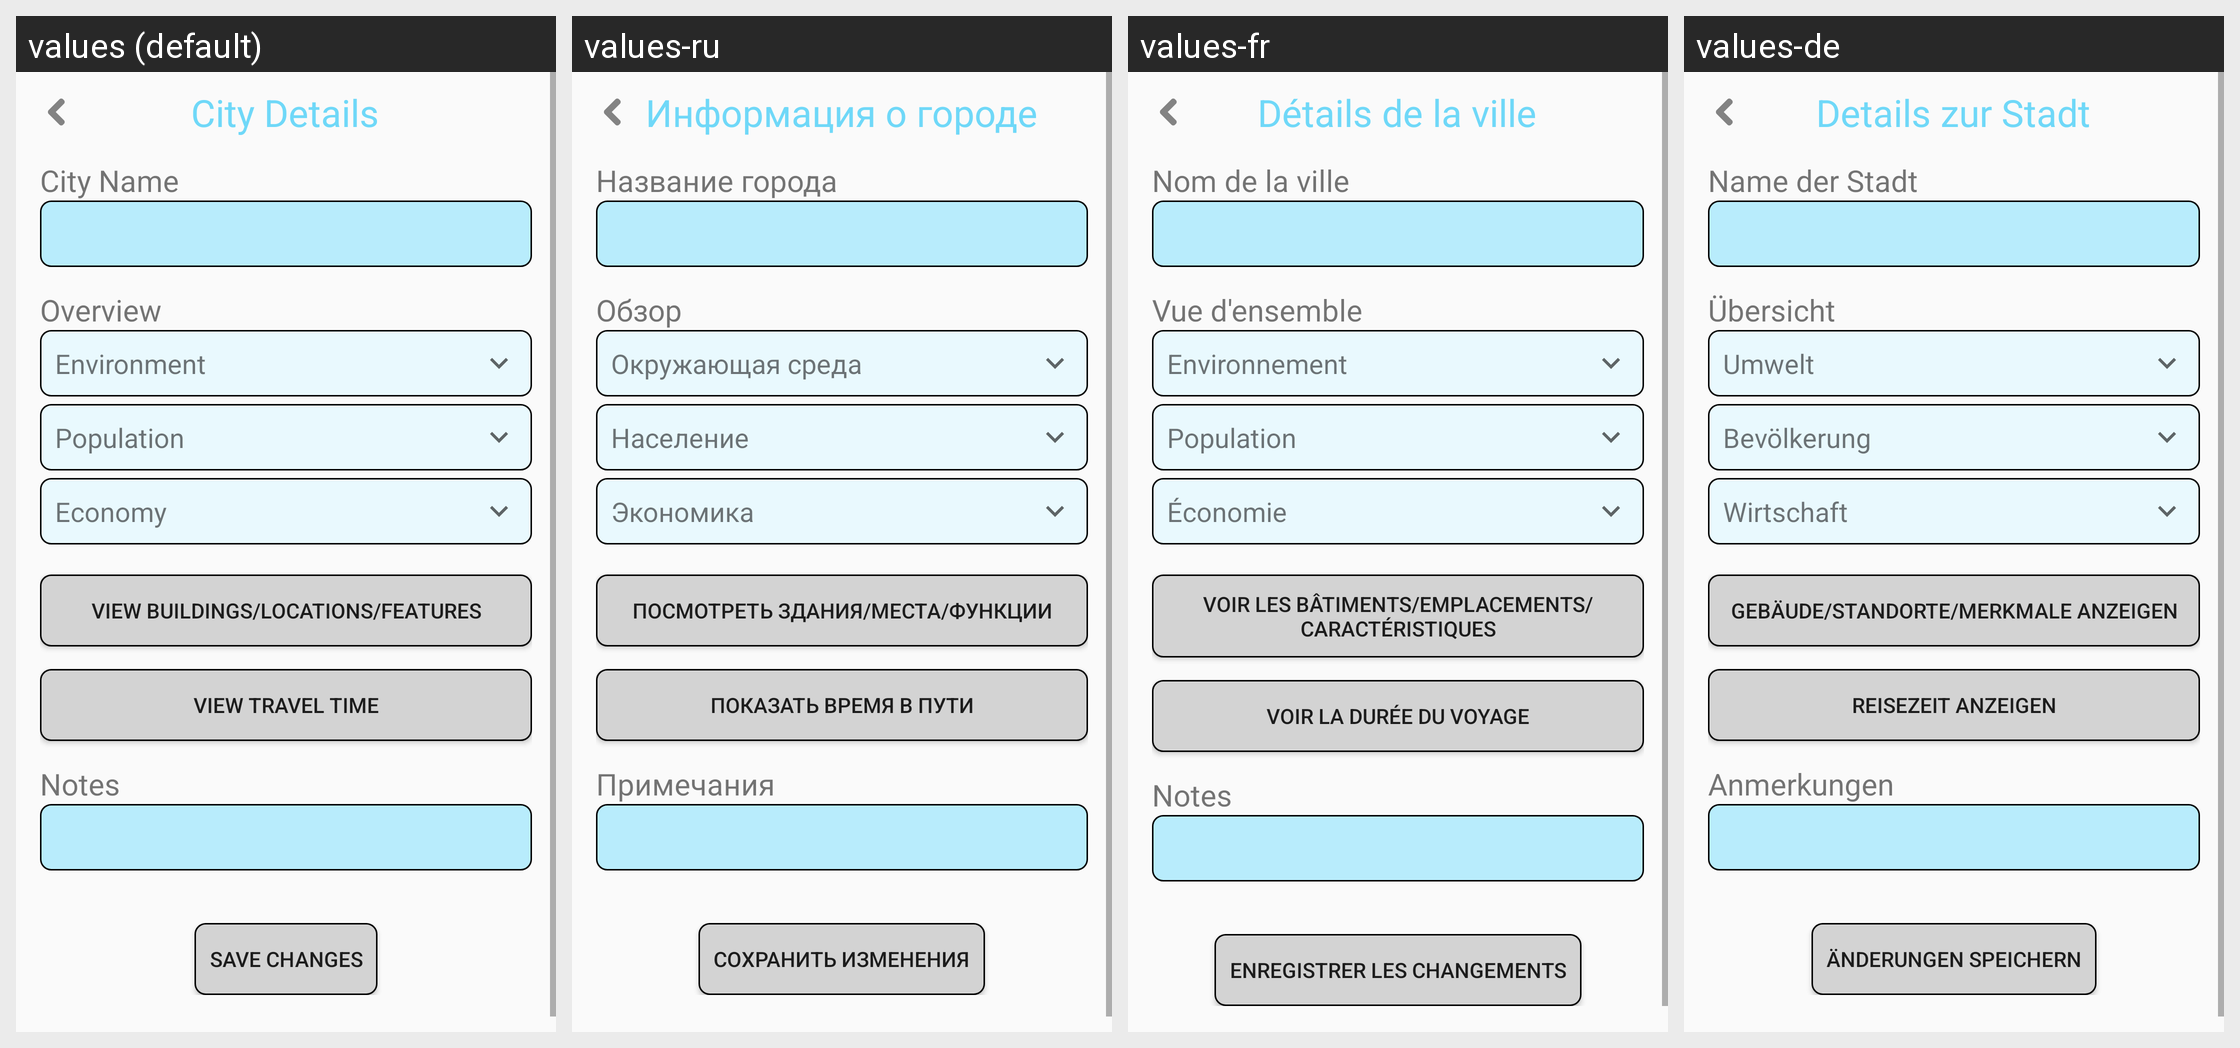

For this localized Android screen grid, give each drawn string resource with its value in every locale shown.
Android screen res/layout/city_info.xml rendered under 4 locales, left to right: values (default), values-ru, values-fr, values-de. Device: Nexus 5 (rendered at 1080×1920; each locale shown at half size, 540×960, under a caption strip naming it); theme AppTheme.
Other locales in the repository, not shown: values-es, values-ja.
Strings drawn on this screen, with the default value and each locale's value (text and hints the layout hard-codes appear in the picture but are not listed):

citydetails
  values: City Details
  values-ru: Информация о городе
  values-fr: Détails de la ville
  values-de: Details zur Stadt

cityname
  values: City Name
  values-ru: Название города
  values-fr: Nom de la ville
  values-de: Name der Stadt

overview
  values: Overview
  values-ru: Обзор
  values-fr: Vue d'ensemble
  values-de: Übersicht

environment
  values: Environment
  values-ru: Окружающая среда
  values-fr: Environnement
  values-de: Umwelt

pop
  values: Population
  values-ru: Население
  values-fr: Population
  values-de: Bevölkerung

eco
  values: Economy
  values-ru: Экономика
  values-fr: Économie
  values-de: Wirtschaft

viewlocations
  values: View Buildings/Locations/Features
  values-ru: Посмотреть здания/места/функции
  values-fr: Voir les bâtiments/emplacements/ caractéristiques
  values-de: Gebäude/Standorte/Merkmale anzeigen

viewtravel
  values: View Travel Time
  values-ru: Показать время в пути
  values-fr: Voir la durée du voyage
  values-de: Reisezeit anzeigen

notes
  values: Notes
  values-ru: Примечания
  values-fr: Notes
  values-de: Anmerkungen

savechanges
  values: Save Changes
  values-ru: Сохранить изменения
  values-fr: Enregistrer les changements
  values-de: Änderungen speichern
